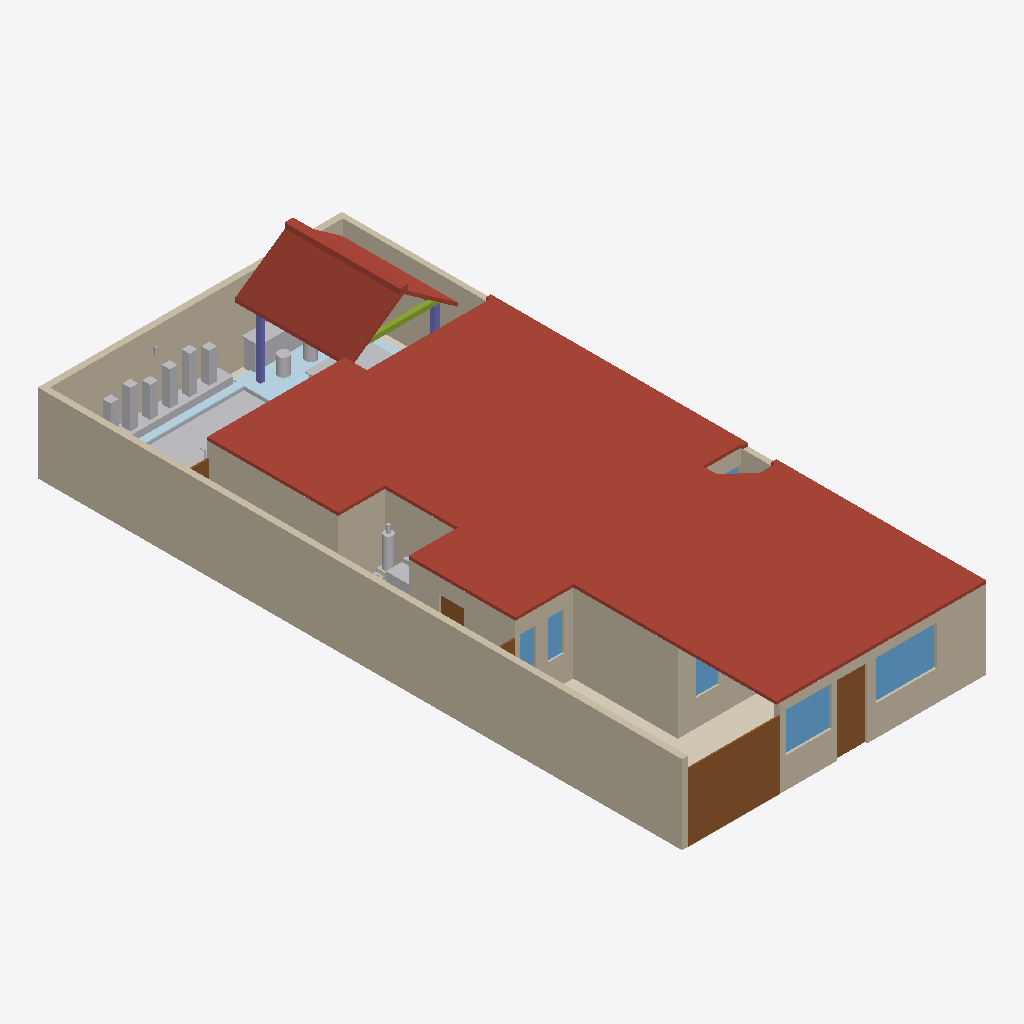
Isometric view of an IFC building model (IFC-SPF (STEP), schema IFC4, length unit metre), seen from the south-west, elements coloured by IFC class: 22 other elements (light grey), 16 walls (beige), 6 windows (light blue), 5 doors (brown), 4 roofs (red-brown), 4 coverings (cream), 3 plates (pale blue), 2 columns (violet), 1 member (olive).
Extent 10.0 m × 21.2 m × 3.7 m (x, y, z). Storeys (1): Planta baja at 0.00 m. Elements (343): 120 IfcFurniture, 40 IfcWall, 26 IfcDiscreteAccessory, 24 IfcCovering, 18 IfcBuildingElementProxy, 14 IfcAudioVisualAppliance, 14 IfcLightFixture, 13 IfcOutlet, 12 IfcDoor, 12 IfcWindow, 9 IfcSwitchingDevice, 7 IfcPlate.

HEADER;
FILE_DESCRIPTION(('ViewDefinition[DesignTransferView]'),'2;1');
FILE_NAME('/dev/null','2026-10-25T23:30:44-06:00',(''),(''),'IfcOpenShell 0.9.0.post1','IfcOpenShell 0.9.0.post1','Nobody');
FILE_SCHEMA(('IFC4'));
ENDSEC;
DATA;
#1=IFCPROJECT('2zjJgEB05Lsw8hL5IcZxwR',$,'Casa Jonhy — planta existente — propuesta: Patio: alberca de inmersión, palapa y barra',$,$,$,$,(#10),#5);
#12=IFCSITE('3cJeHvK$rR8RI_2yZnSELC',$,'Terreno',$,$,#35,$,$,$,$,$,$,$,$);
#18=IFCBUILDING('005_sqp55Jk8CPsZyEy18r',$,'Casa',$,$,#41,$,$,$,$,$,$);
#24=IFCBUILDINGSTOREY('0yFFDbz5DQsB1OXGedVNuA',$,'Planta baja',$,$,#47,$,$,$,$);
#17234=IFCSLAB('2WT1Jj_5HL9uQ1idxoWpdZ',$,'losa',$,$,#17246,#17241,$,.ROOF.);
#53=IFCWALL('3KH_2e4mDOdu2uT2lOurG1',$,'W01',$,$,#1310,#69,$,.SOLIDWALL.);
#37743=IFCROOF('0WQlQ722vKrv4fb9JE12HW',$,'palapa-techo-poniente',$,'techo de palma',#37763,#37758,$,.USERDEFINED.);
#81=IFCWALL('1asaDOY4DLKPuD5LYFJ7_d',$,'W02',$,$,#1180,#97,$,.SOLIDWALL.);
#417=IFCWALL('2r_Cs5qmrT5OFQhXawL72E',$,'W14',$,$,#1200,#433,$,.SOLIDWALL.);
#109=IFCWALL('0SrTH4J8rN7gPQLvfy1L6m',$,'W03',$,$,#1245,#125,$,.SOLIDWALL.);
#8509=IFCDOOR('2n7UQi_AjKVQ$qgWmzpZox',$,'D12',$,$,#8530,#8525,$,2.23,3.04,.DOOR.,$,$);
#165=IFCWALL('2vM_6g8gPNdwFCMWglQdpV',$,'W05',$,$,#1185,#181,$,.SOLIDWALL.);
#361=IFCWALL('2gy07vHUXRfeR2J508h1kr',$,'W12',$,$,#1260,#377,$,.SOLIDWALL.);
#221=IFCWALL('0XUEQ_96rN9R4cELlUaDZc',$,'W07',$,$,#1320,#237,$,.SOLIDWALL.);
#389=IFCWALL('1sNffVdvrKpwgfkchTOZgY',$,'W13',$,$,#1330,#405,$,.SOLIDWALL.);
#867=IFCWALL('0ZHx1C3ivPKwYcp6TFk6q3',$,'W30',$,$,#1290,#883,$,.SOLIDWALL.);
#725=IFCWALL('3e7Q9b4fPRZgGpaFQFEkS1',$,'W25',$,$,#1350,#741,$,.SOLIDWALL.);
#36363=IFCBUILDINGELEMENTPROXY('2jQUKAvfbHNwGyeF1qqvNq',$,'alberca-agua',$,'agua de la alberca',#36383,#36378,$,.USERDEFINED.);
#613=IFCWALL('2gXr9tbk5UrxhAwS_vePR0',$,'W21',$,$,#1275,#629,$,.SOLIDWALL.);
#39913=IFCCOVERING('05hmDhczHPl83PVmkt_vvh',$,'S11-piso',$,$,#39988,#39929,$,.FLOORING.);
#9143=IFCWINDOW('1v$LvsgbHI7v$O_o4b6nam',$,'V11',$,$,#9188,#9159,$,1.3,2.0,.WINDOW.,$,$);
#557=IFCWALL('2B9d_vq3vIKxX5QFll_Nhq',$,'W19',$,$,#1340,#573,$,.SOLIDWALL.);
#1376=IFCDOOR('09tTKIQUHGjBp$bO$gtI_R',$,'D01',$,$,#1421,#1392,$,2.3,0.98,.DOOR.,$,$);
#36655=IFCROOF('3AhsabprPPFxsBVtNh$qOd',$,'palapa-cumbrera',$,'cumbrera',#36675,#36670,$,.USERDEFINED.);
#9201=IFCWINDOW('0wvXS1kAPVBRQk9rPyUegr',$,'V12',$,$,#9246,#9217,$,1.3,1.5,.WINDOW.,$,$);
#37099=IFCBUILDINGELEMENTPROXY('2FEP1yrwrGleWZIQfppmVg',$,'jardinera-sur',$,'jardinera',#37119,#37114,$,.USERDEFINED.);
#36419=IFCPLATE('13CZ6U_ijPTw89Ia_BEY0M',$,'deck-palapa',$,'deck',#36439,#36434,$,.USERDEFINED.);
#39891=IFCCOVERING('3CXTq6sg1QReT$ReGbyUl1',$,'S10-piso',$,$,#39993,#39907,$,.FLOORING.);
#37769=IFCROOF('20sx$low5Piw6mlgts2Ed$',$,'palapa-techo-oriente',$,'techo de palma',#37789,#37784,$,.USERDEFINED.);
#36257=IFCPLATE('1HVuSYXW5R1urlDRHfc2vO',$,'alberca-coping-sur',$,'remate de la alberca',#36277,#36272,$,.USERDEFINED.);
#36683=IFCFURNITURE('3SJV9uyITKc8CQH7ztyYNg',$,'barra-cuerpo',$,'barra',#36703,#36698,$,.USERDEFINED.);
#37153=IFCBUILDINGELEMENTPROXY('3iVAJEh5vQZOMFJUWJXo55',$,'planta-2',$,'planta',#37173,#37168,$,.USERDEFINED.);
#641=IFCWALL('1hie4jVk1RqvEER0W3X9Y3',$,'W22',$,$,#1345,#657,$,.SOLIDWALL.);
#37231=IFCBUILDINGELEMENTPROXY('2Z$MEbEWfP7gAbj4rpP$fB',$,'planta-5',$,'planta',#37251,#37246,$,.USERDEFINED.);
#37205=IFCBUILDINGELEMENTPROXY('2Ii12s_4XIaPxPi8nDhayi',$,'planta-4',$,'planta',#37225,#37220,$,.USERDEFINED.);
#36551=IFCMEMBER('3ghtyln0HVPvFBU64WqRlB',$,'palapa-tirante-1',$,'tirante de la palapa',#36571,#36566,$,.USERDEFINED.);
#37179=IFCBUILDINGELEMENTPROXY('0c4ARFF$PPvRSY0K1kr$qu',$,'planta-3',$,'planta',#37199,#37194,$,.USERDEFINED.);
#37257=IFCBUILDINGELEMENTPROXY('0Tt$rl10rOUO2PPz24UiVo',$,'planta-6',$,'planta',#37277,#37272,$,.USERDEFINED.);
#137=IFCWALL('0TSsOZddDGp8cBxzW_PEkK',$,'W04',$,$,#1315,#153,$,.SOLIDWALL.);
#8723=IFCWINDOW('3nvYm$Am1L3ROgul4SV7vV',$,'V04',$,$,#8768,#8739,$,1.27,0.51,.WINDOW.,$,$);
#36499=IFCCOLUMN('0fwZG7qmPOmQL8QUQsauwO',$,'palapa-poste-3',$,'poste de la palapa',#36519,#36514,$,.USERDEFINED.);
#35643=IFCELECTRICAPPLIANCE('3SY83jE4DKfAys2d2WOkpf',$,'lavanderia-secadora',$,$,#35669,#35664,$,.TUMBLEDRYER.);
#36787=IFCFURNITURE('1HbZKIDYrMEepzqFNMNXu4',$,'mesa-cubierta',$,'mesa',#36807,#36802,$,.USERDEFINED.);
#35675=IFCFLOWSTORAGEDEVICE('20ZMt$ILTLu9PgOFlC1lHH',$,'lavanderia-boiler',$,'calentador de agua (boiler)',#35797,#35792,$);
#8542=IFCWINDOW('290htOsfrVY8GJ9u572VCt',$,'V01',$,$,#8587,#8558,$,1.27,0.745,.WINDOW.,$,$);
#501=IFCWALL('1rfnFGsVDLawycbf$I3vm5',$,'W17',$,$,#1205,#517,$,.SOLIDWALL.);
#8663=IFCWINDOW('0NODzIwO1JaPJECbs1iP5r',$,'V03',$,$,#8708,#8679,$,1.27,0.5,.WINDOW.,$,$);
#37125=IFCBUILDINGELEMENTPROXY('0MHbzaSCjRAgzULV4vn1WW',$,'planta-1',$,'planta',#37145,#37140,$,.USERDEFINED.);
#2865=IFCDOOR('36J1YWaUXVLuiVFRuVjFMu',$,'D04',$,$,#2910,#2881,$,2.1,0.83,.DOOR.,$,$);
#37283=IFCBUILDINGELEMENTPROXY('2vOH4QypfH1el$1gxSW7ls',$,'banco-1',$,'banco',#37369,#37364,$,.USERDEFINED.);
#36709=IFCFURNITURE('1N1_9422vQiOyA7hZAwdlb',$,'barra-cubierta',$,'cubierta de la barra',#36729,#36724,$,.USERDEFINED.);
#36151=IFCBUILDINGELEMENTPROXY('0tOuez16PJQgGNPFUfiu60',$,'alberca-muro-sur',$,'muro de la alberca',#36171,#36166,$,.USERDEFINED.);
#39869=IFCCOVERING('39_t459wbVjP7$VM8oS3l$',$,'S09-piso',$,$,#39998,#39885,$,.FLOORING.);
#36309=IFCPLATE('28RdefdEjLox2WNwIj3Wf8',$,'alberca-coping-oriente',$,'remate de la alberca',#36329,#36324,$,.USERDEFINED.);
#36473=IFCCOLUMN('0vfEfnSDDG5upMTx5fDH5G',$,'palapa-poste-2',$,'poste de la palapa',#36493,#36488,$,.USERDEFINED.);
#36995=IFCFURNITURE('3ZrNjogMbRRwH1xVHwNyu2',$,'banca-2',$,'banca',#37015,#37010,$,.USERDEFINED.);
#37375=IFCBUILDINGELEMENTPROXY('0BnTUjfbvVNhwldcQcpMbS',$,'banco-2',$,'banco',#37461,#37456,$,.USERDEFINED.);
#8478=IFCDOOR('1zZXifbeXJbxcglZ2AFOsT',$,'D11',$,$,#8499,#8494,$,2.1,1.08,.DOOR.,$,$);
#8445=IFCDOOR('2tvWovYKjMHeb2Qcba_WbP',$,'D10',$,$,#8466,#8461,$,2.1,1.005,.DOOR.,$,$);
#277=IFCWALL('0ACGmkTn9Sou96c8z9njNy',$,'W09',$,$,#1255,#293,$,.SOLIDWALL.);
#36203=IFCBUILDINGELEMENTPROXY('2eX7PXFCvQ4eqO9Nx5mQpD',$,'alberca-muro-oriente',$,'muro de la alberca',#36223,#36218,$,.USERDEFINED.);
#8783=IFCWINDOW('1$2$YC_qDMou6rfjpQfGFB',$,'V05',$,$,#8828,#8799,$,1.26,1.24,.WINDOW.,$,$);
#35803=IFCFURNITURE('0w84iESMjO6Po1oLEF1YNm',$,'lavanderia-boiler-base',$,'base del boiler',#35847,#35842,$,.USERDEFINED.);
#17445=IFCCOVERING('3y8YwvgCHRUQd0ToM1hwPo',$,'S11-techo',$,$,#17466,#17461,$,.CEILING.);
#37651=IFCBUILDINGELEMENTPROXY('1UgWjF9hHKYPIdpijavfoE',$,'regadera-rosa',$,'regadera',#37737,#37732,$,.USERDEFINED.);
#35853=IFCFLOWSTORAGEDEVICE('0oGEioaHbPtBFGu7zoqcff',$,'lavanderia-gas',$,'cilindro de gas',#35975,#35970,$);
#38696=IFCLIGHTFIXTURE('2Va3e56InHF9uLDdwLTLKa',$,'patio-arbotante-4',$,$,#38818,#38813,$,.POINTSOURCE.);
ENDSEC;
